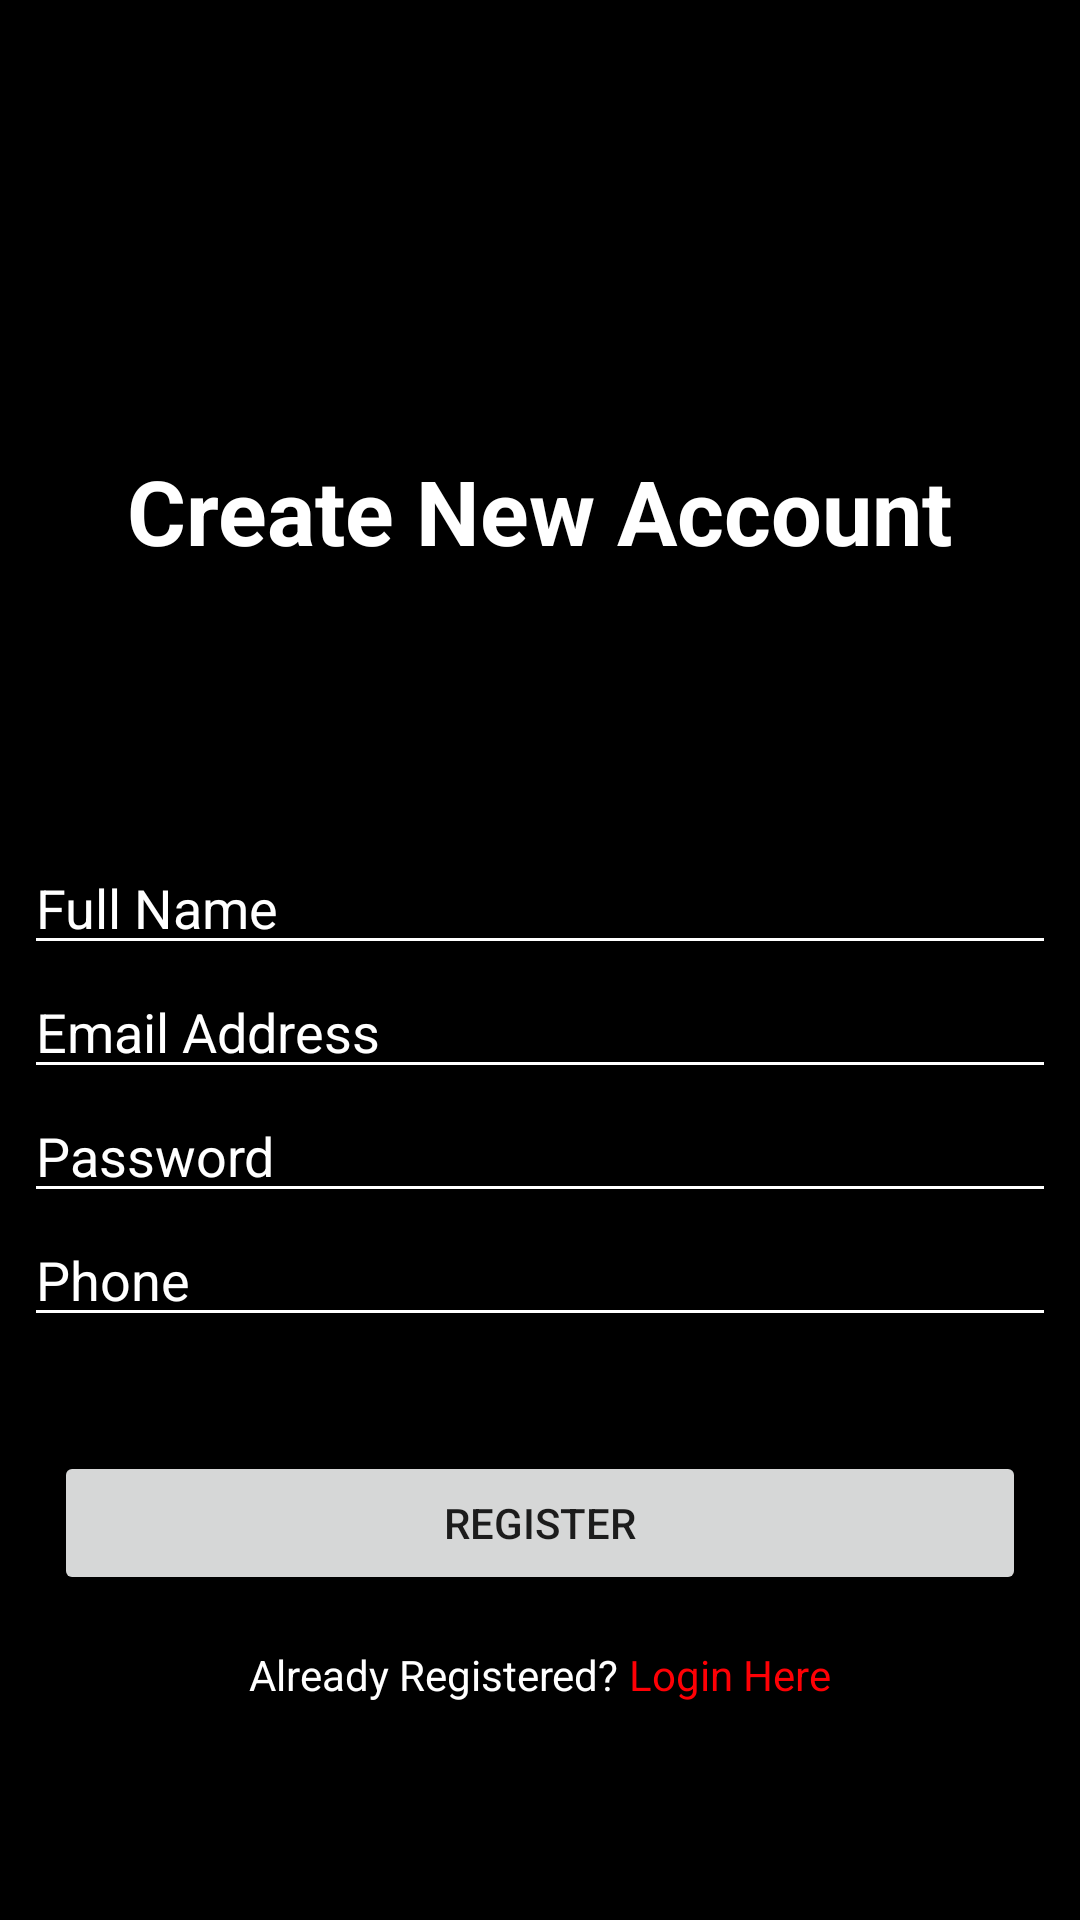

Android layout source for this screen:
<!-- AndroidManifest.xml: application theme Theme.FreeMovers -->
<!-- res/layout/activity_create_account.xml -->
<?xml version="1.0" encoding="utf-8"?>
<androidx.constraintlayout.widget.ConstraintLayout xmlns:android="http://schemas.android.com/apk/res/android"
    xmlns:app="http://schemas.android.com/apk/res-auto"
    xmlns:tools="http://schemas.android.com/tools"
    android:background="@color/black"
    android:layout_width="match_parent"
    android:layout_height="match_parent"
    tools:context=".CreateAccount">

    <TextView
        android:id="@+id/tv2"
        android:layout_width="wrap_content"
        android:layout_height="wrap_content"
        android:text="Create New Account"
        android:textColor="@color/white"
        android:textStyle="bold"
        android:textSize="30dp"
        app:layout_constraintBottom_toBottomOf="parent"
        app:layout_constraintEnd_toEndOf="parent"
        app:layout_constraintStart_toStartOf="parent"
        app:layout_constraintTop_toTopOf="parent"
        app:layout_constraintVertical_bias="0.25"
        tools:ignore="MissingConstraints" />

    <EditText
        android:id="@+id/fullName"
        android:layout_width="match_parent"
        android:layout_height="wrap_content"
        android:layout_marginStart="8dp"
        android:layout_marginLeft="8dp"
        android:layout_marginEnd="8dp"
        android:layout_marginRight="8dp"
        android:backgroundTint="@color/white"
        android:ems="10"
        android:hint="Full Name"
        android:inputType="textPersonName"
        android:textColor="@color/white"
        android:textColorHint="@color/white"
        app:layout_constraintBottom_toBottomOf="parent"
        app:layout_constraintEnd_toEndOf="parent"
        app:layout_constraintStart_toStartOf="parent"
        app:layout_constraintTop_toBottomOf="@+id/tv2"
        app:layout_constraintVertical_bias="0.22000003" />

    <EditText
        android:backgroundTint="@color/white"
        android:id="@+id/etemail"
        android:textColor="@color/white"
        android:textColorHint="@color/white"
        android:layout_width="match_parent"
        android:layout_height="wrap_content"
        android:layout_marginStart="8dp"
        android:layout_marginLeft="8dp"
        android:layout_marginEnd="8dp"
        android:layout_marginRight="8dp"
        android:ems="10"
        android:hint="Email Address"
        android:inputType="textEmailAddress"
        app:layout_constraintBottom_toBottomOf="parent"
        app:layout_constraintTop_toBottomOf="@+id/fullName"
        app:layout_constraintVertical_bias="0.0"
        tools:layout_editor_absoluteX="8dp" />

    <EditText
        android:id="@+id/etpassword"
        android:backgroundTint="@color/white"
        android:textColorHint="@color/white"
        android:textColor="@color/white"
        android:layout_width="match_parent"
        android:layout_height="wrap_content"
        android:layout_marginStart="8dp"
        android:layout_marginLeft="8dp"
        android:layout_marginEnd="8dp"
        android:layout_marginRight="8dp"
        android:ems="10"
        android:hint="Password"
        android:inputType="textPassword"
        app:layout_constraintBottom_toBottomOf="parent"
        app:layout_constraintTop_toBottomOf="@+id/etemail"
        app:layout_constraintVertical_bias="0.0" />

    <EditText
        android:id="@+id/editTextPhone"
        android:backgroundTint="@color/white"
        android:textColorHint="@color/white"
        android:textColor="@color/white"
        android:layout_width="match_parent"
        android:layout_height="wrap_content"
        android:layout_marginStart="8dp"
        android:layout_marginLeft="8dp"
        android:layout_marginEnd="8dp"
        android:layout_marginRight="8dp"
        android:ems="10"
        android:hint="Phone"
        android:inputType="textPhonetic"
        app:layout_constraintBottom_toBottomOf="parent"
        app:layout_constraintTop_toBottomOf="@+id/etpassword"
        app:layout_constraintVertical_bias="0.0"
        tools:layout_editor_absoluteX="8dp" />

    <Button
        android:id="@+id/registerbtn"
        android:textColorHint="@color/white"
        android:layout_width="match_parent"
        android:layout_height="wrap_content"
        android:layout_marginStart="18dp"
        android:layout_marginLeft="18dp"
        android:layout_marginEnd="18dp"
        android:layout_marginRight="18dp"
        android:text="Register"
        app:layout_constraintBottom_toBottomOf="parent"
        app:layout_constraintTop_toBottomOf="@+id/editTextPhone"
        app:layout_constraintVertical_bias="0.26"
        tools:layout_editor_absoluteX="0dp" />

    <LinearLayout
        android:layout_width="wrap_content"
        android:layout_height="wrap_content"
        app:layout_constraintBottom_toBottomOf="parent"
        app:layout_constraintEnd_toEndOf="parent"
        app:layout_constraintStart_toStartOf="parent"
        app:layout_constraintTop_toBottomOf="@+id/registerbtn"
        app:layout_constraintVertical_bias="0.19">

        <TextView
            android:layout_width="wrap_content"
            android:layout_height="wrap_content"
            android:text="Already Registered? "
            android:textColor="@color/white"
            app:layout_constraintBottom_toBottomOf="parent"
            app:layout_constraintEnd_toEndOf="parent"
            app:layout_constraintStart_toStartOf="parent"
            app:layout_constraintTop_toBottomOf="@+id/registerbtn"
            app:layout_constraintVertical_bias="0.19" />
        <TextView
            android:id="@+id/signin"
            android:layout_width="wrap_content"
            android:layout_height="wrap_content"
            android:text="Login Here"
            android:textColor="@color/red"
            app:layout_constraintBottom_toBottomOf="parent"
            app:layout_constraintEnd_toEndOf="parent"
            app:layout_constraintStart_toStartOf="parent"
            app:layout_constraintTop_toBottomOf="@+id/registerbtn"
            app:layout_constraintVertical_bias="0.19" />

    </LinearLayout>


    <ProgressBar
        android:id="@+id/progressBar"
        style="?android:attr/progressBarStyle"
        android:layout_width="wrap_content"
        android:layout_height="wrap_content"
        android:visibility="invisible"
        app:layout_constraintBottom_toBottomOf="parent"
        app:layout_constraintEnd_toEndOf="parent"
        app:layout_constraintStart_toStartOf="parent"
        app:layout_constraintTop_toTopOf="parent"
        app:layout_constraintVertical_bias="0.04000002" />

</androidx.constraintlayout.widget.ConstraintLayout>
<!-- resources referenced by this layout -->
<resources>
  <color name="black">#FF000000</color>
  <color name="red">#ff0005</color>
  <color name="white">#FFFFFFFF</color>
  <style name="Theme.FreeMovers" parent="Theme.MaterialComponents.DayNight.DarkActionBar">
          
          <item name="colorPrimary">@color/orange</item>
          <item name="colorPrimaryVariant">@color/black</item>
          <item name="colorOnPrimary">@color/white</item>
          
          <item name="colorSecondary">@color/orange</item>
          <item name="colorSecondaryVariant">@color/white</item>
          <item name="colorOnSecondary">@color/black</item>
          
          <item name="android:statusBarColor" tools:targetApi="l">?attr/colorPrimaryVariant</item>
          
      </style>
  <color name="orange">#ff7300</color>
</resources>
